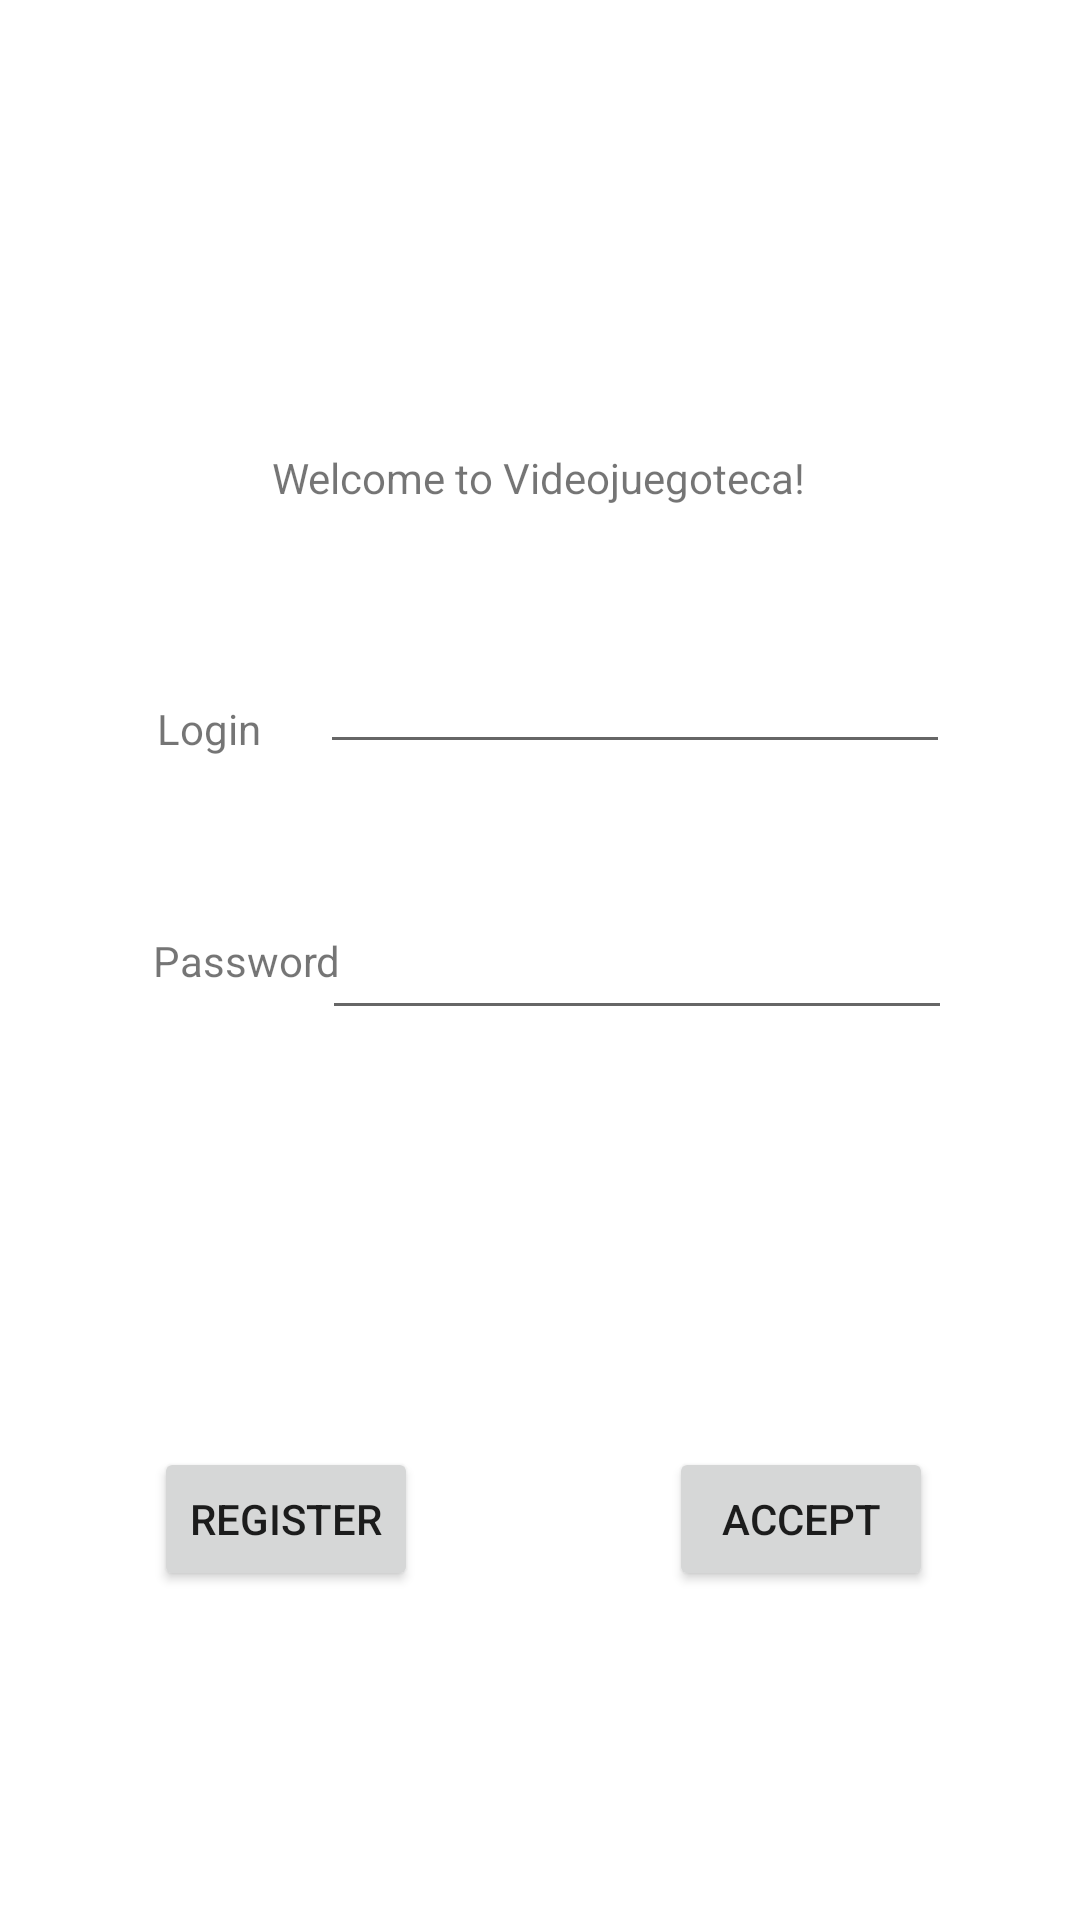

Reconstruct the res/layout file that produces this screen, plus the resources it refers to.
<!-- AndroidManifest.xml: application theme Theme.Videojuegoteca -->
<!-- res/layout/activity_login.xml -->
<?xml version="1.0" encoding="utf-8"?>
<androidx.constraintlayout.widget.ConstraintLayout xmlns:android="http://schemas.android.com/apk/res/android"
    xmlns:app="http://schemas.android.com/apk/res-auto"
    xmlns:tools="http://schemas.android.com/tools"
    android:layout_width="match_parent"
    android:layout_height="match_parent"
    tools:context=".LoginActivity">

    <TextView
        android:id="@+id/tvWelcome"
        android:layout_width="wrap_content"
        android:layout_height="wrap_content"
        android:text="@string/welcome"
        app:layout_constraintBottom_toBottomOf="parent"
        app:layout_constraintEnd_toEndOf="parent"
        app:layout_constraintHorizontal_bias="0.497"
        app:layout_constraintStart_toStartOf="parent"
        app:layout_constraintTop_toTopOf="parent"
        app:layout_constraintVertical_bias="0.241" />

    <TextView
        android:id="@+id/tvLogin"
        android:layout_width="wrap_content"
        android:layout_height="wrap_content"
        android:text="@string/login"
        app:layout_constraintBottom_toBottomOf="parent"
        app:layout_constraintEnd_toEndOf="parent"
        app:layout_constraintHorizontal_bias="0.161"
        app:layout_constraintStart_toStartOf="parent"
        app:layout_constraintTop_toTopOf="parent"
        app:layout_constraintVertical_bias="0.376" />

    <EditText
        android:id="@+id/edLogin"
        android:layout_width="wrap_content"
        android:layout_height="wrap_content"
        android:ems="10"
        android:inputType="textPersonName"
        android:minHeight="48dp"
        app:layout_constraintBottom_toBottomOf="parent"
        app:layout_constraintEnd_toEndOf="parent"
        app:layout_constraintHorizontal_bias="0.711"
        app:layout_constraintStart_toStartOf="parent"
        app:layout_constraintTop_toTopOf="parent"
        app:layout_constraintVertical_bias="0.349" />

    <TextView
        android:id="@+id/tvPasswd"
        android:layout_width="wrap_content"
        android:layout_height="wrap_content"
        android:text="@string/passwd"
        app:layout_constraintBottom_toBottomOf="parent"
        app:layout_constraintEnd_toEndOf="parent"
        app:layout_constraintHorizontal_bias="0.172"
        app:layout_constraintStart_toStartOf="parent"
        app:layout_constraintTop_toTopOf="parent" />

    <EditText
        android:id="@+id/edPasswd"
        android:layout_width="wrap_content"
        android:layout_height="wrap_content"
        android:ems="10"
        android:inputType="textPassword"
        android:minHeight="48dp"
        app:layout_constraintBottom_toBottomOf="parent"
        app:layout_constraintEnd_toEndOf="parent"
        app:layout_constraintHorizontal_bias="0.716"
        app:layout_constraintStart_toStartOf="parent"
        app:layout_constraintTop_toTopOf="parent"
        app:layout_constraintVertical_bias="0.499"
        tools:ignore="SpeakableTextPresentCheck" />

    <Button
        android:id="@+id/btnAccept"
        android:layout_width="wrap_content"
        android:layout_height="wrap_content"
        android:text="@string/accept"
        app:layout_constraintBottom_toBottomOf="parent"
        app:layout_constraintEnd_toEndOf="parent"
        app:layout_constraintHorizontal_bias="0.82"
        app:layout_constraintStart_toStartOf="parent"
        app:layout_constraintTop_toTopOf="parent"
        app:layout_constraintVertical_bias="0.815" />

    <Button
        android:id="@+id/btnRegister"
        android:layout_width="wrap_content"
        android:layout_height="wrap_content"
        android:text="@string/register"
        app:layout_constraintBottom_toBottomOf="parent"
        app:layout_constraintEnd_toEndOf="parent"
        app:layout_constraintHorizontal_bias="0.189"
        app:layout_constraintStart_toStartOf="parent"
        app:layout_constraintTop_toTopOf="parent"
        app:layout_constraintVertical_bias="0.815" />
</androidx.constraintlayout.widget.ConstraintLayout>
<!-- resources referenced by this layout -->
<resources>
  <string name="accept">Accept</string>
  <string name="login">Login</string>
  <string name="passwd">Password</string>
  <string name="register">Register</string>
  <string name="welcome">Welcome to Videojuegoteca!</string>
  <style name="Theme.Videojuegoteca" parent="Theme.MaterialComponents.DayNight.DarkActionBar">
          
          <item name="colorPrimary">@color/purple_500</item>
          <item name="colorPrimaryVariant">@color/purple_700</item>
          <item name="colorOnPrimary">@color/white</item>
          
          <item name="colorSecondary">@color/teal_200</item>
          <item name="colorSecondaryVariant">@color/teal_700</item>
          <item name="colorOnSecondary">@color/black</item>
          
          <item name="android:statusBarColor" tools:targetApi="l">?attr/colorPrimaryVariant</item>
          
      </style>
  <!-- not gathered from this repository: default colours our renderer supplied (Android Studio template values) -->
  <color name="purple_500">#FF6200EE</color>
  <color name="purple_700">#FF3700B3</color>
  <color name="teal_200">#FF03DAC5</color>
  <color name="teal_700">#FF018786</color>
  <color name="black">#FF000000</color>
  <color name="white">#FFFFFFFF</color>
</resources>
